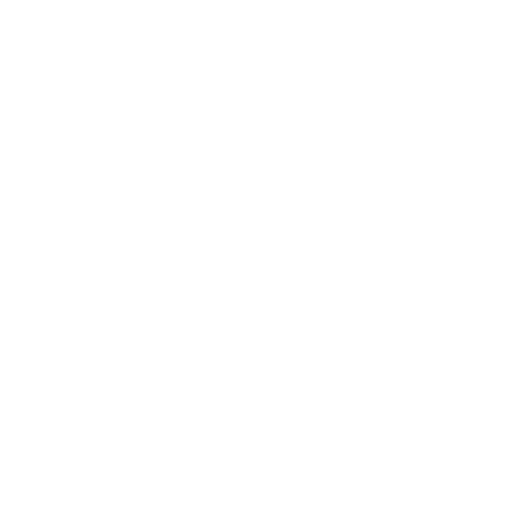
t = 0.00 s
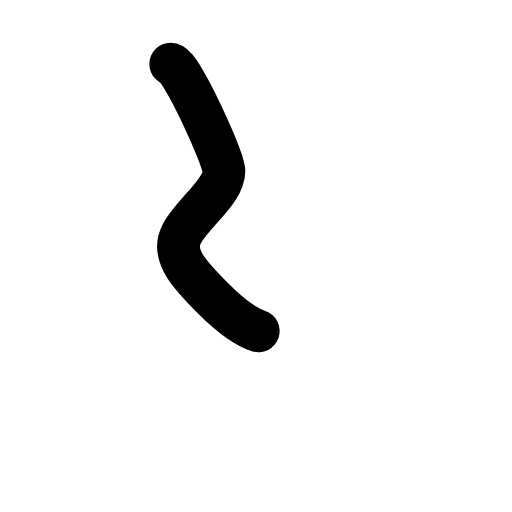
t = 0.15 s
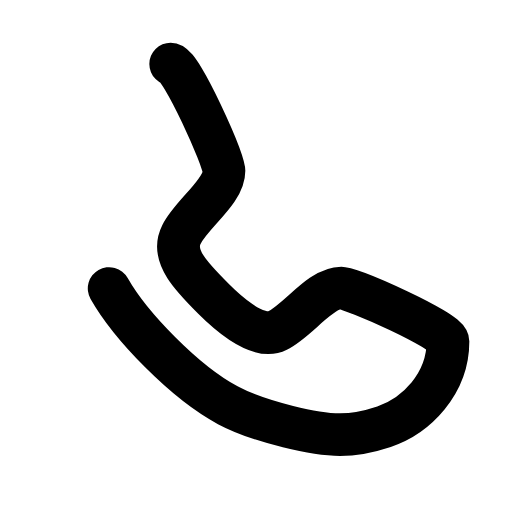
t = 0.45 s
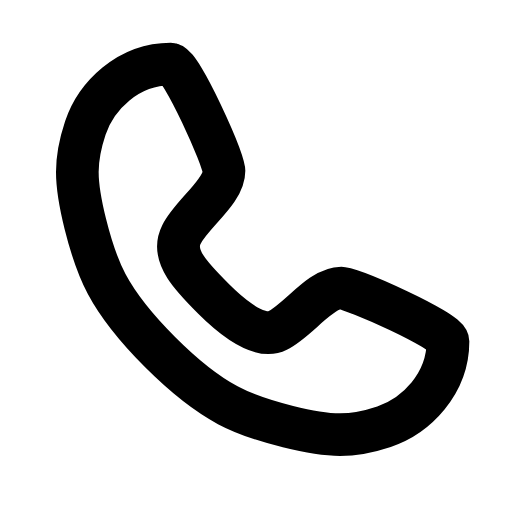
t = 0.70 s
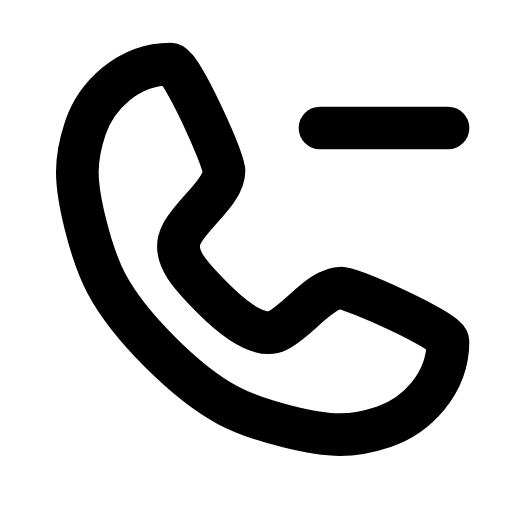
t = 0.90 s
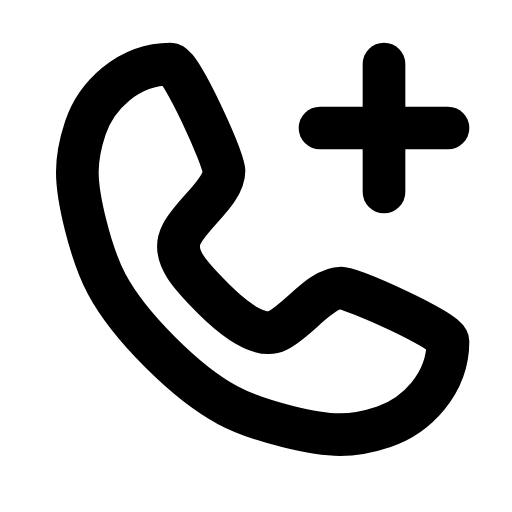
t = 1.10 s

The animated SVG that drew these frames (rendered in a browser with its animation timeline set to each time). Animation: 3 SMIL elements (animate=3); one cycle of 1.10 s.

<svg xmlns="http://www.w3.org/2000/svg" width="24" height="24" viewBox="0 0 24 24"><g fill="none" stroke="currentColor" stroke-linecap="round" stroke-linejoin="round" stroke-width="2"><path stroke-dasharray="62" d="M8 3c0.5 0 2.5 4.5 2.5 5c0 1 -1.5 2 -2 3c-0.5 1 0.5 2 1.5 3c0.39 0.39 2 2 3 1.5c1 -0.5 2 -2 3 -2c0.5 0 5 2 5 2.5c0 2 -1.5 3.5 -3 4c-1.5 0.5 -2.5 0.5 -4.5 0c-2 -0.5 -3.5 -1 -6 -3.5c-2.5 -2.5 -3 -4 -3.5 -6c-0.5 -2 -0.5 -3 0 -4.5c0.5 -1.5 2 -3 4 -3Z"><animate fill="freeze" attributeName="stroke-dashoffset" dur="0.6s" values="62;0"/></path><g stroke-dasharray="8" stroke-dashoffset="8"><path d="M15 6h6"><animate fill="freeze" attributeName="stroke-dashoffset" begin="0.7s" dur="0.2s" to="0"/></path><path d="M18 3v6"><animate fill="freeze" attributeName="stroke-dashoffset" begin="0.9s" dur="0.2s" to="0"/></path></g></g></svg>
